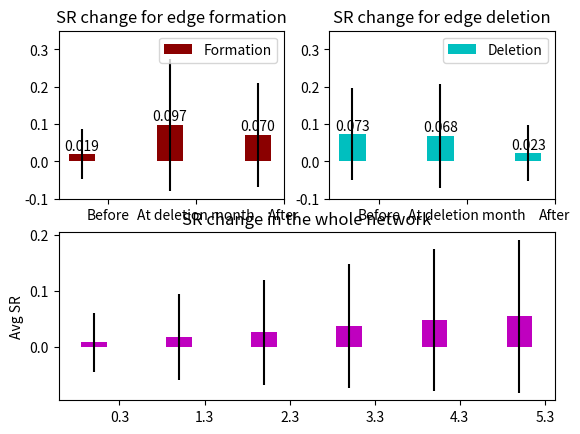

Write Python code to recreate this figure. (Note: this script raises an exception after producing the figure.)
#!/usr/bin/env python
# a bar plot with errorbars
import numpy as np
import matplotlib.pyplot as plt

# plot with various axes scales
plt.figure(1)

def plot_bars_with_stdev(formationMeans, formationStd, deletionMeans, deletionStd):

	ind = np.arange(N)  # the x locations for the groups
	width = 0.3       # the width of the bars

	ax = plt.subplot(221)
	rects1 = ax.bar(ind, formationMeans, width, color='y', yerr=formationStd)


	rects2 = ax.bar(ind + width, deletionMeans, width, color='r', yerr=deletionStd)

	# add some text for labels, title and axes ticks
	ax.set_ylabel('Avg SR')
	ax.set_title('SR change on the edge')
	ax.set_xticks(ind + width)
	ax.set_xticklabels(('Before', 'At the month', 'After'))

	#ax.set_xlim([])

	ax.legend((rects1[0], rects2[0]), ('Formation', 'Deletion'))


	def autolabel(rects):
	    # attach some text labels
	    for rect in rects:
	        height = rect.get_height()
	        ax.text(rect.get_x() + rect.get_width()/2., 1.05*height,
	                '%.3f' % float(height),
	                ha='center', va='bottom')

	autolabel(rects1)
	autolabel(rects2)

	return plt

def plot_bars_with_stdev_2(formationDeletionMeans, formationDeletionStd):

	ind = np.arange(N)  # the x locations for the groups
	width = 0.3       # the width of the bars

	ax = plt.subplot(222)
	rects1 = ax.bar(ind, formationDeletionMeans, width, color='c', yerr=formationDeletionStd, label = 'Formation and deletion')


	# add some text for labels, title and axes ticks
	ax.set_ylabel('Avg SR')
	ax.set_title('SR change on the edge')
	ax.set_xticks(ind + width)
	ax.set_xticklabels(('Before', 'At formation', 'In the Mid', 'At deletion', 'After'))

	#ax.set_xlim([])

	plt.legend()


	def autolabel(rects):
	    # attach some text labels
	    for rect in rects:
	        height = rect.get_height()
	        ax.text(rect.get_x() + rect.get_width()/2., 1.05*height,
	                '%.3f' % float(height),
	                ha='center', va='bottom')

	autolabel(rects1)

	return plt


def plot_bars_with_stdev_MO(SRmeans, SRStd):

	ind = np.arange(N)  # the x locations for the groups
	width = 0.3       # the width of the bars

	#ax = plt.subplot(223)
	ax = plt.subplot2grid((2,2),(1, 0), colspan=2)
	rects1 = ax.bar(ind, SRMeans, width, color='m', yerr=SRStd, label = 'Monthly Avg SR')


	# add some text for labels, title and axes ticks
	ax.set_ylabel('Avg SR')
	ax.set_title('SR change in the whole network')
	ax.set_xticks(ind + width)
	ax.set_xticklabels(('May', 'June', 'July', 'August', 'Sept', 'Oct', 'Nov'))

	ax.set_ylim([-0.1, 0.35])

	plt.legend(loc=2)


	def autolabel(rects):
	    # attach some text labels
	    for rect in rects:
	        height = rect.get_height()
	        ax.text(rect.get_x() + rect.get_width()/2., 1.05*height,
	                '%.3f' % float(height),
	                ha='center', va='bottom')

	autolabel(rects1)

	return plt


"""
# This is to save the 3 plots: 1) edge formation and deletion in one, 2) edge that are formed AND deleted in our dataset, and 3) 6 months avg SR change
###################################################################################
# edge formation and deletion in one edge
# processed 8166 edges 
# Average SR, stdev before 0.023888, 0.073761, at the time 0.088995, 0.163803 of formation, in the middle 0.087686, 0.156189, at deletion 0.086517, 0.160936 and after 0.009626, 0.039921 edges formation 

N = 3

formationMeans = (0.012145, 0.110398, 0.106177)
formationStd = (0.053955, 0.192963, 0.171509)

deletionMeans = (0.072700, 0.068026, 0.022971)
deletionStd = (0.123489, 0.140277, 0.074658)

plt3 = plot_bars_with_stdev(formationMeans, formationStd, deletionMeans, deletionStd)
#plt3.savefig("/home/<user>/Projects7s/Twitter-workspace/DATA/General/monthly_SR_change_list_of_users/edges_SR_change_v2.png", dpi=440)


###################################################################################
# edge formation deletion separate

N = 5

formationDeletionMeans = (0.023888, 0.088995, 0.087686, 0.086517, 0.009626)
formationDeletionStd = (0.073761, 0.163803, 0.156189, 0.160936, 0.039921)

plt5 = plot_bars_with_stdev_2(formationDeletionMeans, formationDeletionStd)
#plt5.savefig("/home/<user>/Projects7s/Twitter-workspace/DATA/General/monthly_SR_change_list_of_users/edges_formed_deleted_SR_change.png", dpi=440)


###################################################################################
# MONTHLY
# 0.008100, 0.017923, 0.025976, 0.037767, 0.048156, 0.054721, 0.029074
# 0.053316, 0.077368, 0.094393, 0.111137, 0.126394, 0.136750, 0.107575

N = 6

SRMeans = (0.008100, 0.017923, 0.025976, 0.037767, 0.048156, 0.054721)
SRStd = (0.053316, 0.077368, 0.094393, 0.111137, 0.126394, 0.136750)

plt6 = plot_bars_with_stdev_MO(SRMeans, SRStd)
#plt6.savefig("/home/<user>/Projects7s/Twitter-workspace/DATA/General/monthly_SR_change_list_of_users/edges_monthly_SR_change.png", dpi=440)

plt.show()

#plt.savefig("/home/<user>/Projects7s/Twitter-workspace/DATA/General/monthly_SR_change_list_of_users/ALL_SR_change.png", dpi=1440)
"""

def plot_bars_with_stdev_3(formationMeans, formationStd, nodeletionMeans, nodeletionStd):

	ind = np.arange(N)  # the x locations for the groups
	width = 0.3       # the width of the bars

	ax = plt.subplot(221)
	
	rects2 = ax.bar(ind, formationMeans, width, color='coral', yerr=formationStd)
	rects1 = ax.bar(ind + width, nodeletionMeans, width, color='darkred', yerr=nodeletionStd)


	# add some text for labels, title and axes ticks
	ax.set_ylabel('Avg SR')
	ax.set_title('SR change for edge formation')
	ax.set_xticks(ind + width)
	ax.set_xticklabels(('Before', 'At formation month', 'After'))



	#ax.set_xlim([])

	ax.legend((rects1[0], rects2[0]), ('Formed and preserved in our dataset', 'Formed and then deleted in our dataset'))

	def autolabel(rects):
	    # attach some text labels
	    for rect in rects:
	        height = rect.get_height()
	        ax.text(rect.get_x() + rect.get_width()/2., 1.05*height,
	                '%.3f' % float(height),
	                ha='center', va='bottom')

	autolabel(rects1)
	autolabel(rects2)


def plot_bars_with_stdev_4(deletionMeans, deletionStd, deletionNoformationMeans, deletionNoformationStd):

	ind = np.arange(N)  # the x locations for the groups
	width = 0.3       # the width of the bars

	ax = plt.subplot(222)
	rects1 = ax.bar(ind, deletionMeans, width, color='c', yerr=deletionStd)


	rects2 = ax.bar(ind + width, deletionNoformationMeans, width, color='darkslateblue', yerr=deletionNoformationStd)

	# add some text for labels, title and axes ticks
	ax.set_ylabel('Avg SR')
	ax.set_title('SR change for edge deletion')
	ax.set_xticks(ind + width)
	ax.set_xticklabels(('Before', 'At deletion month', 'After'))

	ax.set_ylim([-0.1, 0.35])

	ax.legend((rects2[0], rects1[0]), ('Deletion, formed earlier', 'Deletion, formed in our dataset'))

	def autolabel(rects):
	    # attach some text labels
	    for rect in rects:
	        height = rect.get_height()
	        ax.text(rect.get_x() + rect.get_width()/2., 1.05*height,
	                '%.3f' % float(height),
	                ha='center', va='bottom')

	autolabel(rects1)
	autolabel(rects2)


def plot_bars_with_stdev_22(DeletionMeans, DeletionStd):

	ind = np.arange(N)  # the x locations for the groups
	width = 0.3       # the width of the bars

	ax = plt.subplot(222)
	rects1 = ax.bar(ind, DeletionMeans, width, color='c', yerr=DeletionStd, label = 'Deletion')


	# add some text for labels, title and axes ticks
	#ax.set_ylabel('Avg SR')
	ax.set_title('SR change for edge deletion')
	ax.set_xticks(ind + width)
	ax.set_xticklabels(('Before', 'At deletion month', 'After'))

	ax.set_ylim([-0.1, 0.35])

	plt.legend()


	def autolabel(rects):
	    # attach some text labels
	    for rect in rects:
	        height = rect.get_height()
	        ax.text(rect.get_x() + rect.get_width()/2., 1.05*height,
	                '%.3f' % float(height),
	                ha='center', va='bottom')

	autolabel(rects1)

	return plt


def plot_bars_with_stdev_23(DeletionMeans, DeletionStd):

	ind = np.arange(N)  # the x locations for the groups
	width = 0.3       # the width of the bars

	ax = plt.subplot(221)
	rects1 = ax.bar(ind, DeletionMeans, width, color='darkred', yerr=DeletionStd, label = 'Formation')


	# add some text for labels, title and axes ticks
	#ax.set_ylabel('Avg SR')
	ax.set_title('SR change for edge formation')
	ax.set_xticks(ind + width)
	ax.set_xticklabels(('Before', 'At deletion month', 'After'))

	ax.set_ylim([-0.1, 0.35])

	plt.legend()


	def autolabel(rects):
	    # attach some text labels
	    for rect in rects:
	        height = rect.get_height()
	        ax.text(rect.get_x() + rect.get_width()/2., 1.05*height,
	                '%.3f' % float(height),
	                ha='center', va='bottom')

	autolabel(rects1)

	return plt


# this is to have 3 in one, but as this
# 1) edge formation: those that are deleted and those that are not
# 2) edge deletion: those that are formed in our dataset and before
# 3) 6 months SR change
###################################################################################
# edge formation two version
# V3

N = 3

#formationNodeletionMeans = (0.012145, 0.110398, 0.106177)
#formationNodeletionStd = (0.053955, 0.192963, 0.171509)

#processed 13492 edges 
#Average SR 0.019252 and stdev 0.066896 before, at the time 0.097444, 0.176203 and after 0.070327, 0.138657 edges formation 

formationMeans = (0.019252, 0.097444 , 0.070327)
formationStd = (0.066896, 0.176203, 0.138657)

#plt3 = plot_bars_with_stdev_3(formationMeans, formationStd, formationNodeletionMeans, formationNodeletionStd)
#plt3.savefig("/home/<user>/Projects7s/Twitter-workspace/DATA/General/monthly_SR_change_list_of_users/edges_SR_change_v2.png", dpi=440)
plt4 = plot_bars_with_stdev_23(formationMeans, formationStd)

###################################################################################
# edge deletion two versions
# v4 # V22 final

N = 3

deletionNoformationMeans = (0.072700, 0.068026, 0.022971)
deletionNoformationStd = (0.123489, 0.140277, 0.074658)

#processed 10080 edges 
# Average SR 0.038934 and stdev 0.090531 before, at the time 0.083006, 0.157389 and after 0.038228, 0.101566 edges deletion 

deletionMeans = (0.038934, 0.083006, 0.038228)
deletionStd = (0.090531, 0.157389, 0.101566)

#plt4 = plot_bars_with_stdev_4(deletionMeans, deletionStd, deletionNoformationMeans, deletionNoformationStd)
# this final, no need for 2 types of deletion
plt5 = plot_bars_with_stdev_22(deletionNoformationMeans, deletionNoformationStd)

###################################################################################
# MONTHLY
# 0.008100, 0.017923, 0.025976, 0.037767, 0.048156, 0.054721, 0.029074
# 0.053316, 0.077368, 0.094393, 0.111137, 0.126394, 0.136750, 0.107575

N = 6

SRMeans = (0.008100, 0.017923, 0.025976, 0.037767, 0.048156, 0.054721)
SRStd = (0.053316, 0.077368, 0.094393, 0.111137, 0.126394, 0.136750)

plt6 = plot_bars_with_stdev_MO(SRMeans, SRStd)
#plt6.savefig("/home/<user>/Projects7s/Twitter-workspace/DATA/General/monthly_SR_change_list_of_users/edges_monthly_SR_change.png", dpi=440)

#plt.show()

plt.savefig("/home/<user>/Projects7s/Twitter-workspace/DATA/General/monthly_SR_change_list_of_users/ALL_SR_change.png", dpi=1000)





"""
###################################################################################################
# SR of persisting edges



def plot_bars_with_stdev_MO_2(SRmeans, SRStd):

	ind = np.arange(N)  # the x locations for the groups
	width = 0.3       # the width of the bars

	ax = plt.subplot(111)
	#ax = plt.subplot2grid((2,2),(1, 0), colspan=2)
	rects1 = ax.bar(ind, SRmeans, width, color='r', yerr=SRStd, label = 'Monthly Avg SR')


	# add some text for labels, title and axes ticks
	ax.set_ylabel('Avg SR')
	ax.set_title('SR change on the persisting edges')
	ax.set_xticks(ind + width)
	ax.set_xticklabels(('May', 'June', 'July', 'August', 'Sept', 'Oct', 'Nov'))

	ax.set_ylim([-0.1, 0.35])

	plt.legend(loc=2)


	def autolabel(rects):
	    # attach some text labels
	    for rect in rects:
	        height = rect.get_height()
	        ax.text(rect.get_x() + rect.get_width()/2., 1.05*height,
	                '%.3f' % float(height),
	                ha='center', va='bottom')

	autolabel(rects1)

#processed 3076 edges 
#Average SR, stdev 0.077627, 0.158114, at the time 6 
#Average SR, stdev 0.073275, 0.160656, at the time 7 
#Average SR, stdev 0.069833, 0.151127, at the time 8 
#Average SR, stdev 0.064159, 0.149817, at the time 9 
#Average SR, stdev 0.073046, 0.155852, at the time 10 

N = 5

SRmeans = (0.077627, 0.073275, 0.069833, 0.064159, 0.073046)
SRStd = (0.158114, 0.160656, 0.151127, 0.149817, 0.155852)



plot_bars_with_stdev_MO_2(SRmeans, SRStd)


plt.savefig("/home/<user>/Projects7s/Twitter-workspace/DATA/General/monthly_SR_change_list_of_users/persisting_edges_SR_change.png", dpi=1000)

"""